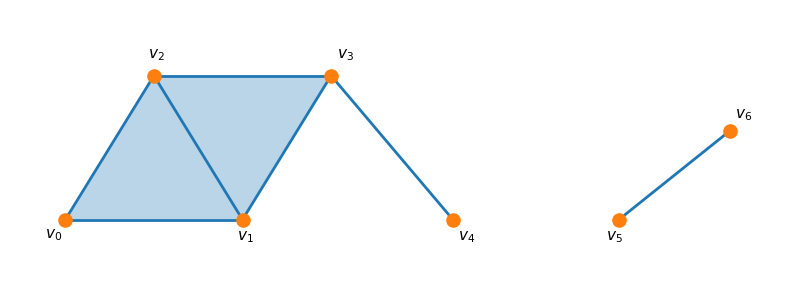

This figure's Python source:
import matplotlib.pyplot as plt
from matplotlib.patches import Polygon

# -----------------------------
# Style
# -----------------------------
VERTEX_COLOR = '#ff7f0e'
EDGE_COLOR = '#1f77b4'
FACE_COLOR = '#1f77b4'
FACE_ALPHA = 0.30
VERTEX_SIZE = 90
LINE_WIDTH = 2.0

def clean_axis(ax):
    ax.set_aspect('equal')
    ax.set_xticks([])
    ax.set_yticks([])
    for spine in ax.spines.values():
        spine.set_visible(False)

# -----------------------------
# Vertices
# -----------------------------
v0 = (0.0, 0.0)
v1 = (1.6, 0.0)
v2 = (0.8, 1.3)
v3 = (2.4, 1.3)
v4 = (3.5, 0.0)
v5 = (5.0, 0.0)
v6 = (6.0, 0.8)

vertices = {
    r'$v_0$': v0,
    r'$v_1$': v1,
    r'$v_2$': v2,
    r'$v_3$': v3,
    r'$v_4$': v4,
    r'$v_5$': v5,
    r'$v_6$': v6,
}

# -----------------------------
# Simplices
# -----------------------------
# 2-simplices
triangles = [
    [v0, v1, v2],
    [v1, v3, v2],
]

# 1-simplices not already visually obvious from triangle boundaries
extra_edges = [
    (v3, v4),
    (v5, v6),
]

# Optional: also show all triangle edges explicitly for clarity
triangle_edges = [
    (v0, v1), (v1, v2), (v2, v0),
    (v1, v3), (v3, v2), (v2, v1),
]

# Remove duplicate edge visually
unique_triangle_edges = []
seen = set()
for a, b in triangle_edges:
    key = tuple(sorted((a, b)))
    if key not in seen:
        seen.add(key)
        unique_triangle_edges.append((a, b))

# -----------------------------
# Plot
# -----------------------------
fig, ax = plt.subplots(figsize=(10, 4.2))

# Filled 2-simplices
for tri in triangles:
    patch = Polygon(tri, closed=True, facecolor=FACE_COLOR, edgecolor='none', alpha=FACE_ALPHA)
    ax.add_patch(patch)

# Edges
for a, b in unique_triangle_edges + extra_edges:
    ax.plot(
        [a[0], b[0]],
        [a[1], b[1]],
        color=EDGE_COLOR,
        linewidth=LINE_WIDTH,
        zorder=2
    )

# Vertices
xs = [p[0] for p in vertices.values()]
ys = [p[1] for p in vertices.values()]
ax.scatter(xs, ys, s=VERTEX_SIZE, color=VERTEX_COLOR, zorder=3)

# Labels
offsets = {
    r'$v_0$': (-0.18, -0.16),
    r'$v_1$': (-0.05, -0.18),
    r'$v_2$': (-0.05, 0.16),
    r'$v_3$': (0.05, 0.16),
    r'$v_4$': (0.05, -0.18),
    r'$v_5$': (-0.12, -0.18),
    r'$v_6$': (0.05, 0.12),
}

for label, (x, y) in vertices.items():
    dx, dy = offsets[label]
    ax.text(x + dx, y + dy, label, fontsize=11)

clean_axis(ax)
ax.set_xlim(-0.5, 6.5)
ax.set_ylim(-0.6, 1.9)

plt.subplots_adjust(bottom=0.20)
plt.savefig('simplicial_complex.png', dpi=300, bbox_inches='tight')
plt.savefig('simplicial_complex.pdf', bbox_inches='tight')
plt.show()
